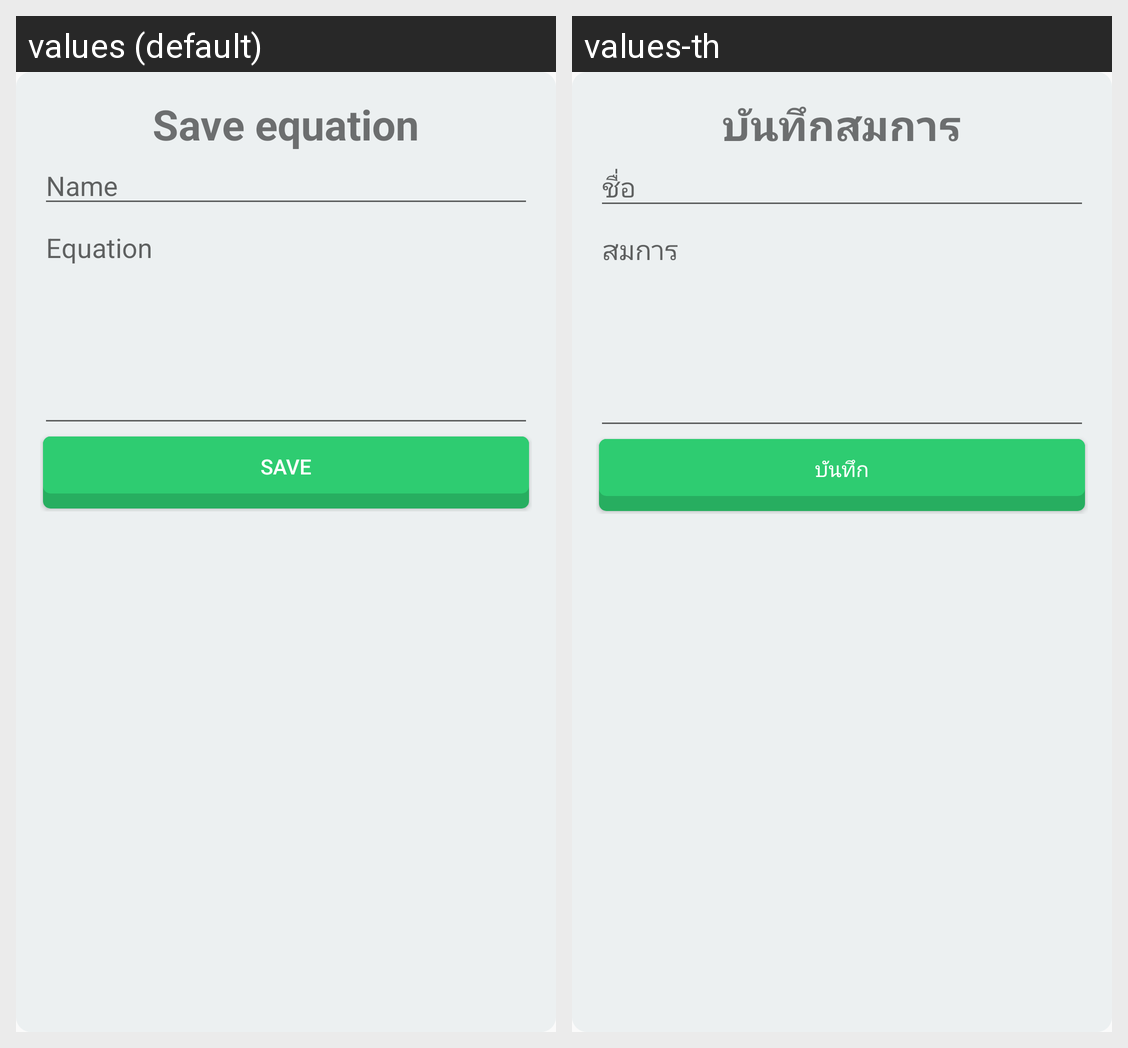

Here is an Android app screen in its default locale and in the app's own translations. Write out the translated-string differences for the strings that appear on this screen.
Android screen res/layout/dialog_create_equation.xml rendered under 2 locales, left to right: values (default), values-th. Device: Nexus 5 (rendered at 1080×1920; each locale shown at half size, 540×960, under a caption strip naming it); theme AppTheme.
Strings drawn on this screen, with the default value and each locale's value (text and hints the layout hard-codes, and strings that could not be matched under every locale, appear in the picture but are not listed):

save_equation
  values: Save equation
  values-th: บันทึกสมการ

name
  values: Name
  values-th: ชื่อ

equation
  values: Equation
  values-th: สมการ

save
  values: save
  values-th: บันทึก
